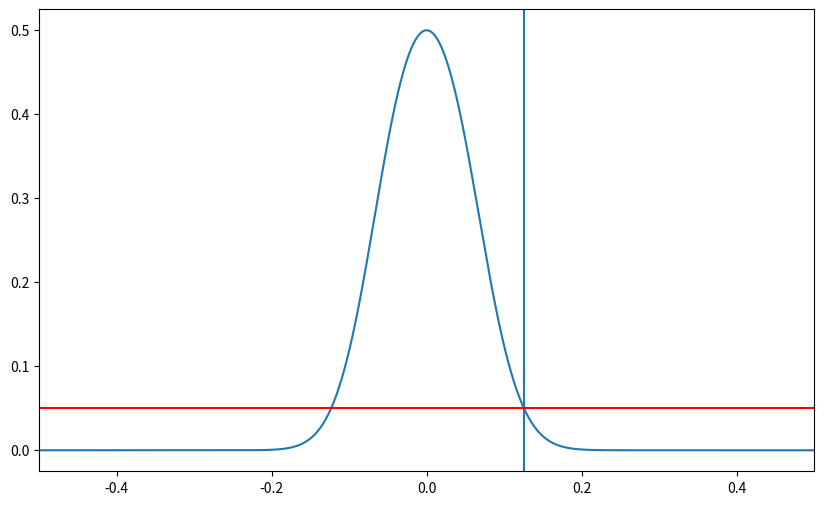
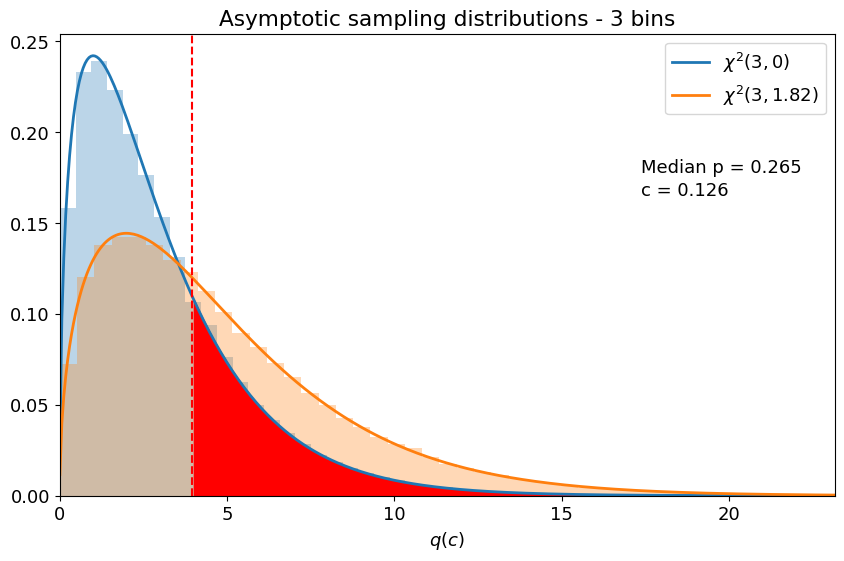
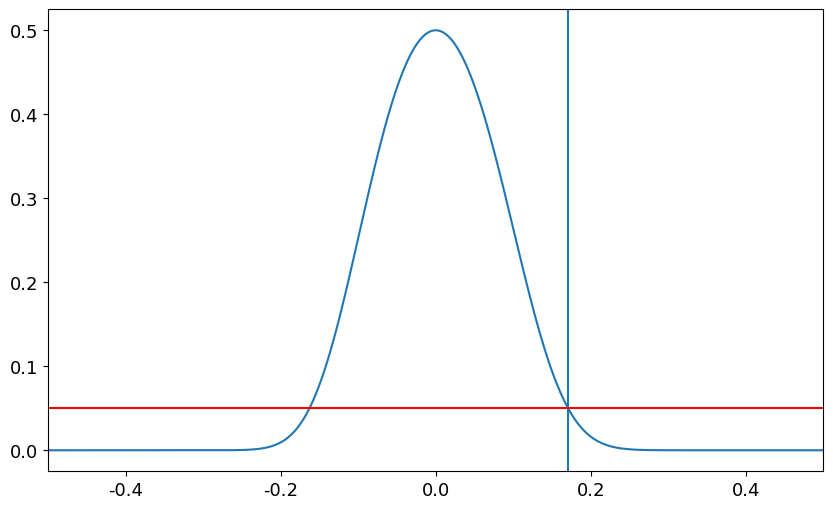
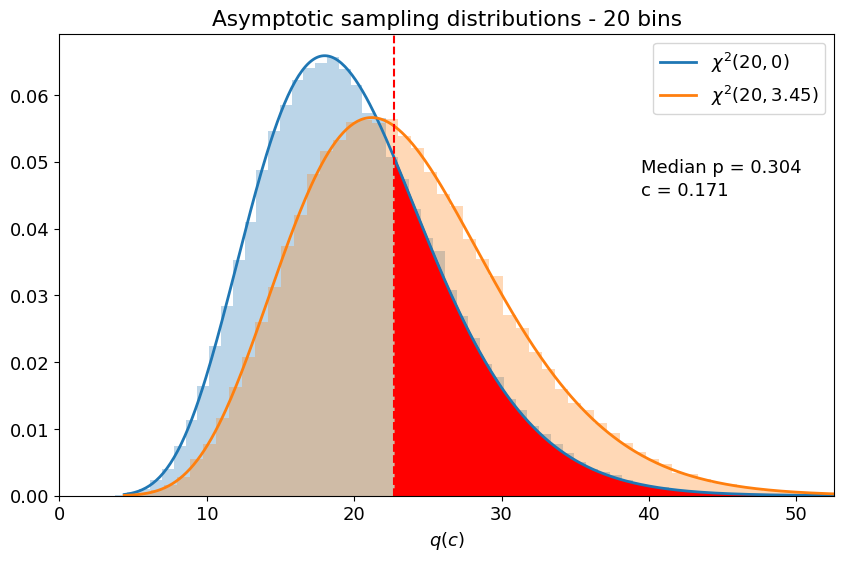

Recreate these plots in Python, in order.

import numpy as np
import matplotlib
import matplotlib.pyplot as plt
from scipy.stats import chi2, norm, ncx2, poisson
#%%

def sample_dist(ntot, n_exp, c, n_bins):
    sigma = 3 + c  # eft
    mu = 0

    sigma_alt = 3  # sm
    mu_alt = mu

    bins = np.linspace(norm.ppf(1e-3, mu, 1), norm.ppf(1 - 1e-3, mu, 1), n_bins - 1)
    cdf = norm.cdf(bins, mu, sigma)

    diff = cdf[1:] - cdf[:-1]
    weights = np.insert(diff, 0, cdf[0])
    weights = np.append(weights, 1 - cdf[-1])
    nu_i = ntot * weights

    q_list = []
    for i in range(n_exp):
        n_i = np.random.poisson(nu_i, len(nu_i))
        if 0 in n_i:
            continue
        q = 2 * np.sum(n_i * np.log(n_i / nu_i) + nu_i - n_i)
        q_list.append(q)

    cdf_alt = norm.cdf(bins, mu_alt, sigma_alt)
    diff_alt = cdf_alt[1:] - cdf_alt[:-1]
    weights_alt = np.insert(diff_alt, 0, cdf_alt[0])
    weights_alt = np.append(weights_alt, 1 - cdf_alt[-1])
    nu_i_alt = ntot * weights_alt

    q_list_alt = []
    for i in range(n_exp):
        n_i_alt = np.random.poisson(nu_i_alt, len(nu_i_alt))
        if 0 in n_i_alt:
            continue
        q = 2 * np.sum(n_i_alt * np.log(n_i_alt / nu_i) + nu_i - n_i_alt)
        q_list_alt.append(q)

    t_asimov = 2 * np.sum(nu_i_alt * np.log(nu_i_alt / nu_i) + nu_i - nu_i_alt)

    return q_list, q_list_alt, t_asimov

#%%
# scanning
def scan_p(c_values, bins, mu_alt, sigma_alt, n_bins):
    ntot = 10000

    cdf_alt = norm.cdf(bins, mu_alt, sigma_alt)
    weights_alt = cdf_alt[1:] - cdf_alt[:-1]
    nu_i_alt = ntot * weights_alt

    exp_p_list = []
    for c in c_values:
        sigma = sigma_alt + c  # eft
        mu = mu_alt

        cdf = norm.cdf(bins, mu, sigma)
        weights = cdf[1:] - cdf[:-1]
        nu_i = ntot * weights

        t_asimov = 2 * np.sum(nu_i_alt * np.log(nu_i_alt / nu_i) + nu_i - nu_i_alt)

        rv_nc = ncx2(df=n_bins, nc=t_asimov)
        rv_chi2 = chi2(df=n_bins)
        med_q = rv_nc.ppf(0.5)  # median q under alt
        exp_p = rv_chi2.sf(med_q)  # expected p value under null

        exp_p_list.append(exp_p)

    return np.array(exp_p_list)

#%%
def plot_dist(df, nc, q, q_alt, c):
    font = {'size': 13,
            'weight': 'normal',
            'family': 'DejaVu Sans'}

    matplotlib.rc('font', **font)

    fig, ax = plt.subplots(figsize=(10, 6))

    rv_chi2 = chi2(df=df)
    rv_nc = ncx2(df=df, nc=nc)

    med_q = rv_nc.ppf(0.5)  # median q under alt
    exp_p = rv_chi2.sf(med_q)  # expected p value under null

    x = np.linspace(rv_chi2.ppf(1e-4), rv_nc.ppf(1 - 1e-3), 400)
    ax.plot(x, rv_chi2.pdf(x), color='C0', lw=2, label=r'$\chi^2(%d, %d)$' % (df, 0))
    ax.plot(x, rv_nc.pdf(x), color='C1', lw=2, label=r'$\chi^2(%d, %.2f)$' % (df, nc))

    ax.hist(q, bins=70, density=True, alpha=0.3)
    ax.hist(q_alt, bins=70, density=True, alpha=0.3)

    ax.axvline(med_q, 0, 1, linestyle='dashed', color='red')
    ax.fill_between(x, rv_chi2.pdf(x), 0, where=x > med_q, color='red')

    ax.text(0.75, 0.7, "Median p = {:.3f}".format(exp_p), transform=ax.transAxes)
    ax.text(0.75, 0.65, "c = {:.3f}".format(c), transform=ax.transAxes)

    plt.xlim(0, np.max(x))
    #plt.ylim(0, 0.5)
    plt.xlabel(r'$q(c)$')
    plt.title("Asymptotic sampling distributions - {:d} bins".format(df))
    plt.legend()

    return fig
#%%

def bin_dependence(n_bins, cmin, cmax):
    mu_alt = 0
    sigma_alt = 3

    bins = np.linspace(norm.ppf(1e-3, mu_alt, 1), norm.ppf(1 - 1e-3, mu_alt, 1), n_bins - 1)

    c_values = np.linspace(cmin, cmax, 1200)
    p_values = scan_p(c_values, bins, mu_alt, sigma_alt, n_bins)

    # find p = 0.05
    idx1 = np.argwhere(p_values >= 0.05)[0]
    idx2 = np.argwhere(p_values >= 0.05)[-1]
    c_min = c_values[idx1][0]
    c_max = c_values[idx2][0]

    # plot scan
    fig, ax = plt.subplots(figsize=(10, 6))
    plt.plot(c_values, p_values)
    ax.axvline(c_max)
    ax.axhline(0.05, color='red')
    plt.xlim(np.min(c_values), np.max(c_values))
    plt.show()

    # find sampling dist
    q_list, q_list_alt, t_asimov = sample_dist(ntot=1000, n_exp=100000, c=c_max, n_bins=n_bins)

    # plot distributions
    fig1 = plot_dist(df=n_bins, nc=t_asimov, q=q_list, q_alt=q_list_alt, c=c_max)
    return fig1
    #fig1.savefig("plots/dist_{}.pdf".format(n_bins))
#%%
fig = bin_dependence(3, cmin= -0.5, cmax=0.5)
plt.show()
#%%
fig = bin_dependence(20, cmin= -0.5, cmax=0.5)
plt.show()